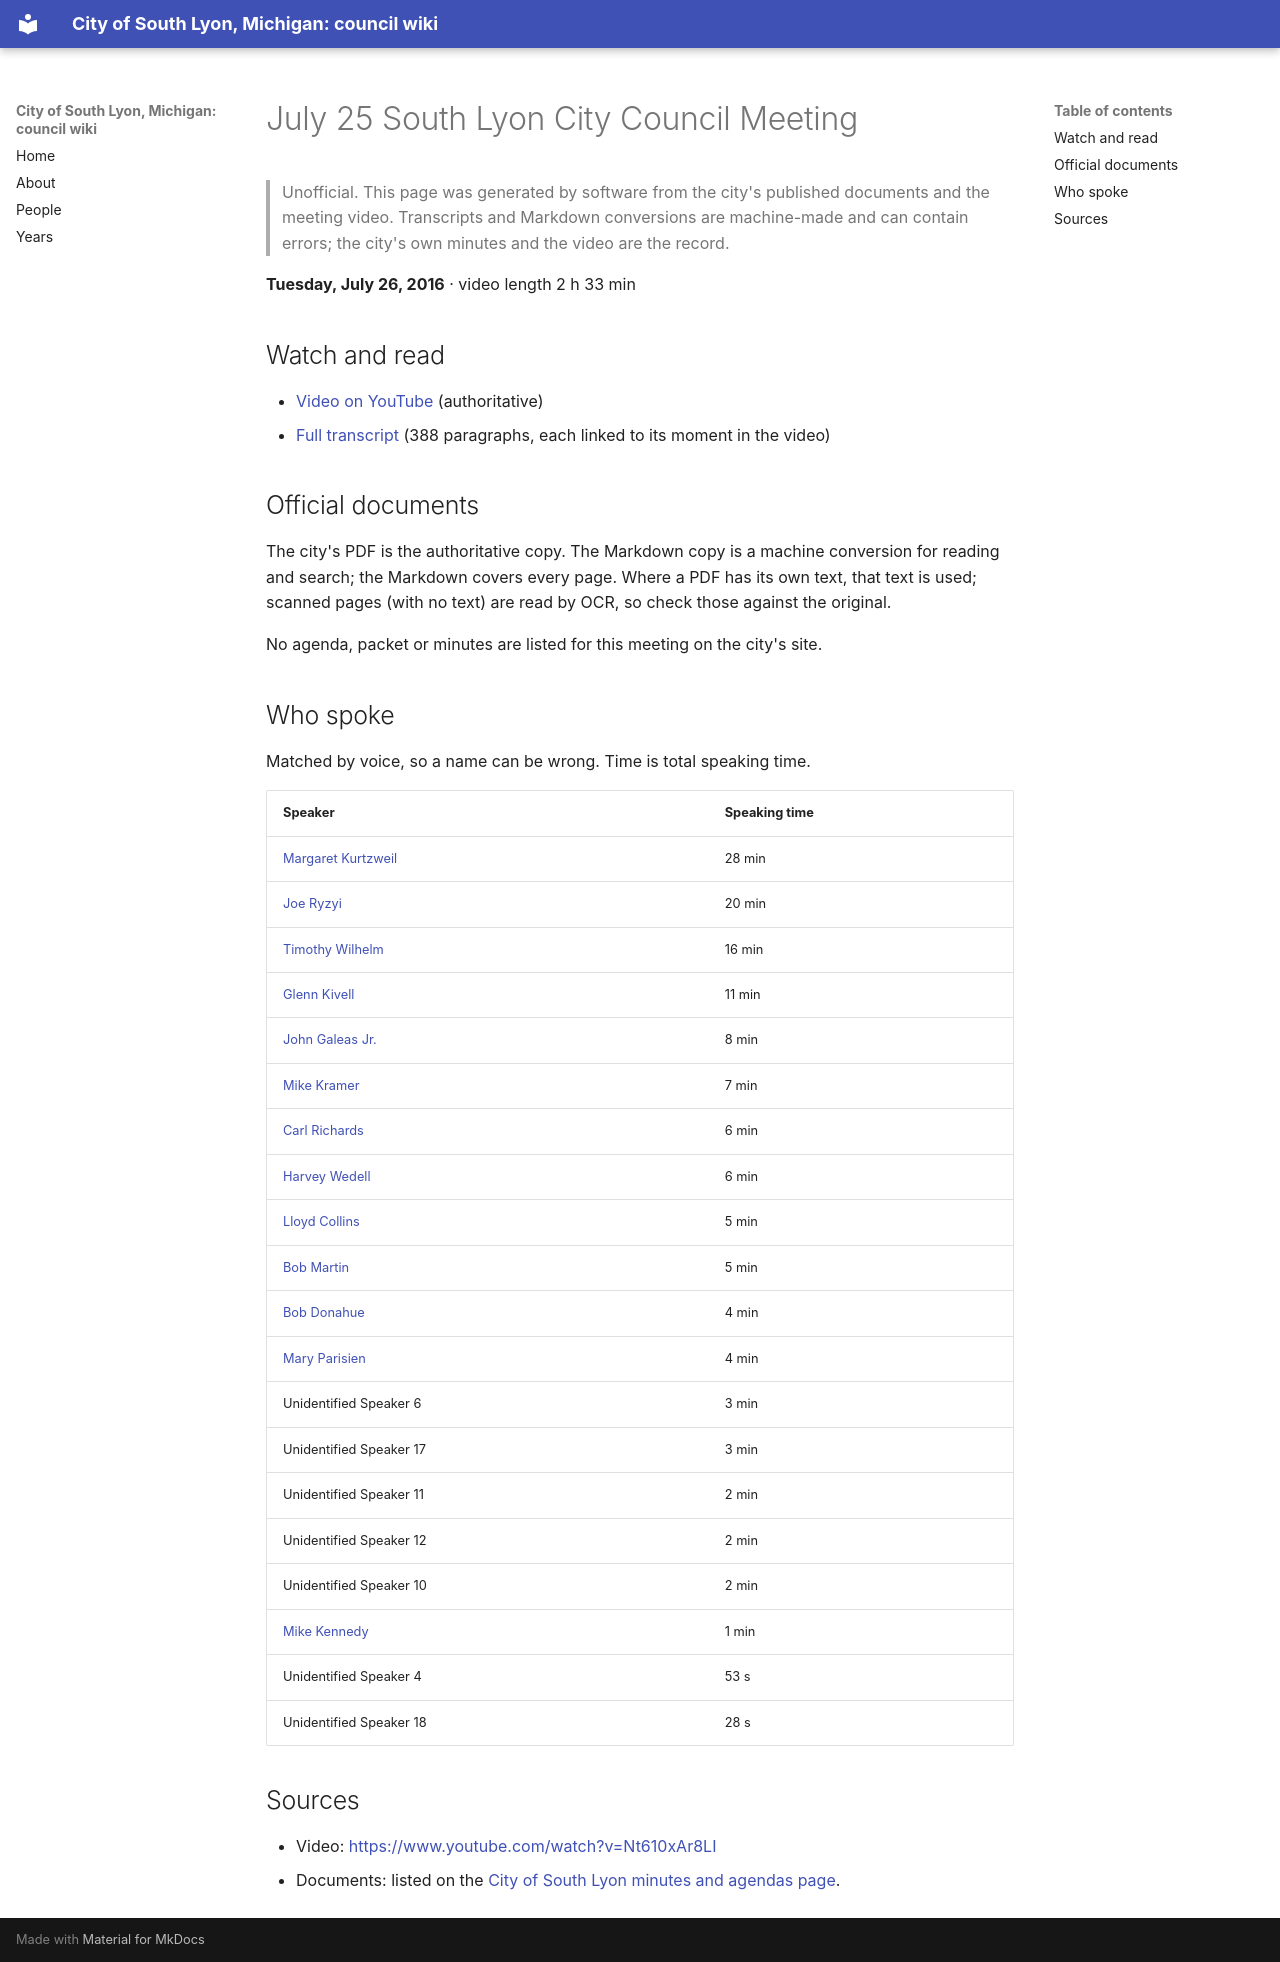

repository: RyanMathewson/city-of-south-lyon-mi-council-wiki · page: meetings/2016/2016-07-26/index.html · generator: mkdocs

---
title: "July 25 South Lyon City Council Meeting"
meeting_date: "2016-07-26"
video_url: "https://www.youtube.com/watch?v=Nt610xAr8LI"
source_listing: "https://www.southlyonmi.org/government/city_council/city_council_minutes_and_agendas.php"
---


# July 25 South Lyon City Council Meeting

> Unofficial. This page was generated by software from the city's published documents and the meeting video. Transcripts and Markdown conversions are machine-made and can contain errors; the city's own minutes and the video are the record.

**Tuesday, July 26, 2016** · video length 2 h 33 min

## Watch and read

- [Video on YouTube](https://www.youtube.com/watch?v=Nt610xAr8LI) (authoritative)
- [Full transcript](../../transcripts/2016/2016-07-26.md) (388 paragraphs, each linked to its moment in the video)

## Official documents

The city's PDF is the authoritative copy. The Markdown copy is a machine conversion for reading and search; the Markdown covers every page. Where a PDF has its own text, that text is used; scanned pages (with no text) are read by OCR, so check those against the original.

No agenda, packet or minutes are listed for this meeting on the city's site.

## Who spoke

Matched by voice, so a name can be wrong. Time is total speaking time.

| Speaker | Speaking time |
|---|---|
| [Margaret Kurtzweil](../../people/margaret-kurtzweil.md) | 28 min |
| [Joe Ryzyi](../../people/joe-ryzyi.md) | 20 min |
| [Timothy Wilhelm](../../people/timothy-wilhelm.md) | 16 min |
| [Glenn Kivell](../../people/glenn-kivell.md) | 11 min |
| [John Galeas Jr.](../../people/john-galeas-jr.md) | 8 min |
| [Mike Kramer](../../people/mike-kramer.md) | 7 min |
| [Carl Richards](../../people/carl-richards.md) | 6 min |
| [Harvey Wedell](../../people/harvey-wedell.md) | 6 min |
| [Lloyd Collins](../../people/lloyd-collins.md) | 5 min |
| [Bob Martin](../../people/bob-martin.md) | 5 min |
| [Bob Donahue](../../people/bob-donahue.md) | 4 min |
| [Mary Parisien](../../people/mary-parisien.md) | 4 min |
| Unidentified Speaker 6 | 3 min |
| Unidentified Speaker 17 | 3 min |
| Unidentified Speaker 11 | 2 min |
| Unidentified Speaker 12 | 2 min |
| Unidentified Speaker 10 | 2 min |
| [Mike Kennedy](../../people/mike-kennedy.md) | 1 min |
| Unidentified Speaker 4 | 53 s |
| Unidentified Speaker 18 | 28 s |

## Sources

- Video: [https://www.youtube.com/watch?v=Nt610xAr8LI](https://www.youtube.com/watch?v=Nt610xAr8LI)
- Documents: listed on the [City of South Lyon minutes and agendas page](https://www.southlyonmi.org/government/city_council/city_council_minutes_and_agendas.php).
